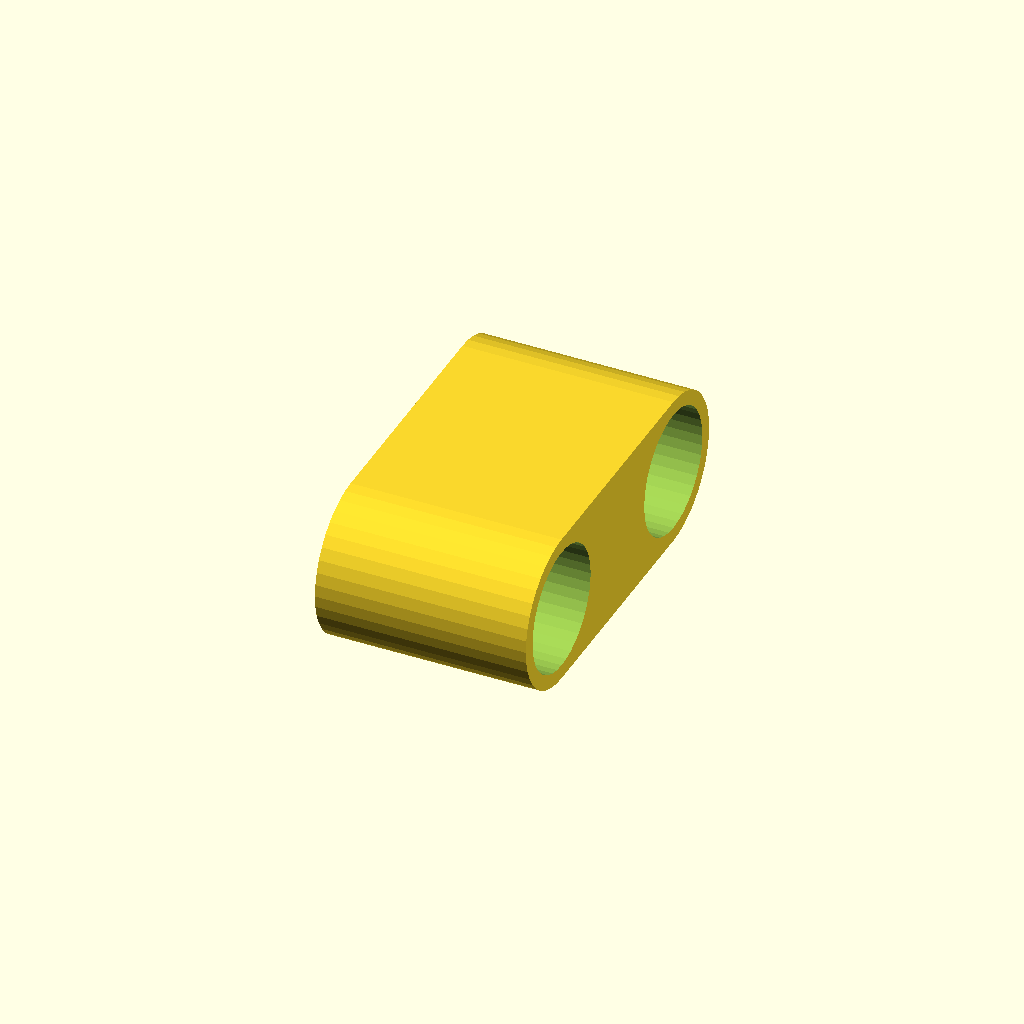
Cell 1: the model at its default parameters.
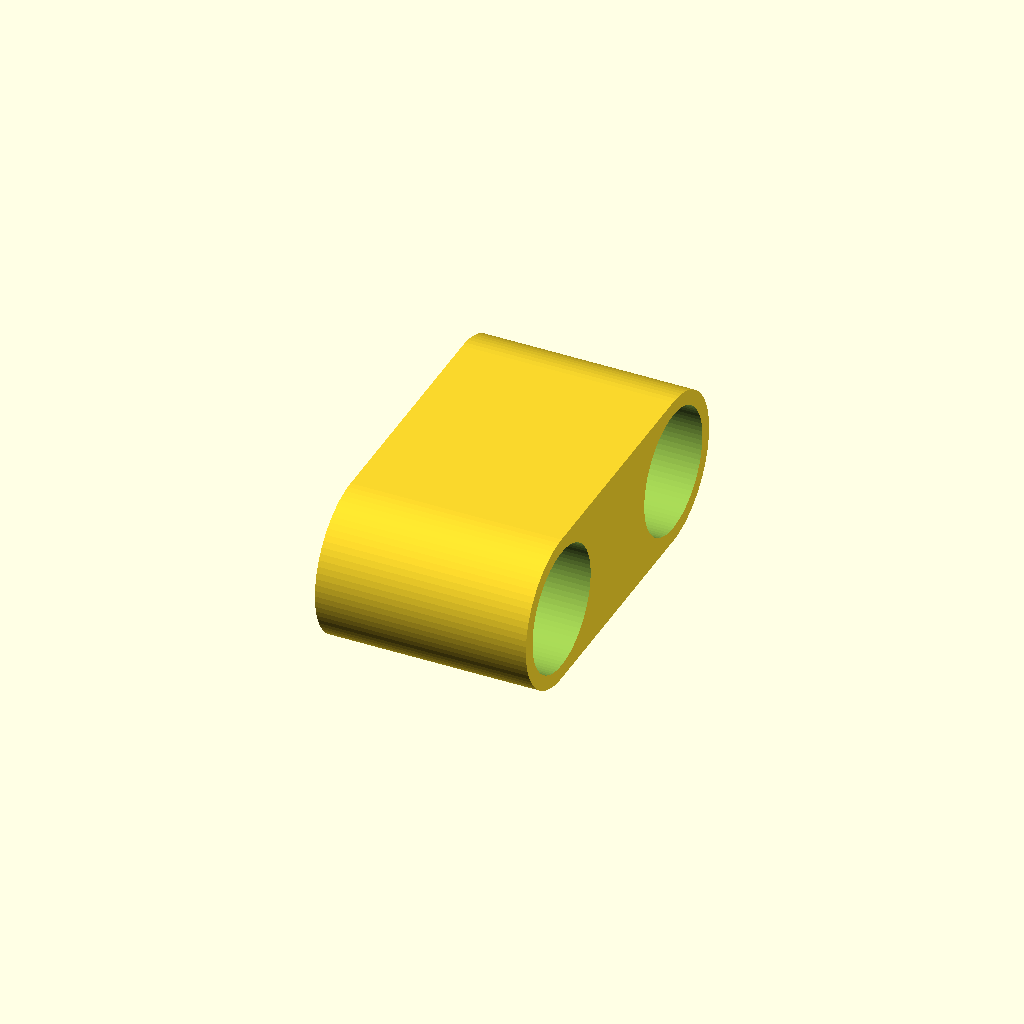
Cell 2: dollarFN = 80 (everything else at default).
All cells are drawn from one camera (rotation 55°, 0°, 25°, orthographic, colour scheme Cornfield), so only the parameter changes between them.
The OpenSCAD source (patte_etanche/patte_etanche.scad):
// cyril Roudot 15 novembre 2017
// http://violettes.org

// 15 nov 2017 : humerus, axe cylindre D6 sur l'interieur du coude, avec bague circlip
// 15 nov 2017 : radius, axe cylindre D6 sur l'interieur du coude, avec bague circlip 
// 15 nov 2017 : toutes les pièces, fermeture des articulations
// 29 nov 2017 : erreur jeu tore corrigée : nouvelle fct tore_plein_negatif
// 8 déc 2017 : le coude comporte deux anneaux fermés et un tore (coude_femelle)
// 28 jan 2018 : suppression du creux dans le radius
// 28 jan 2018 : remplacement des circlips par des chevilles
dollarFN = 40;

$fn = dollarFN;

module smoothcylinder(rayon)    // cylindre adjacent à la tete de l'humerus
{   minkowski(){
    cylinder(h=rayon/2, r=rayon, center=true,$fn = dollarFN);
    sphere(r = rayon/10,$fn = dollarFN);
    }
    
    }

module duocylinder(hauteur, rayon)    // corps long du cubitus
{   
    translate([0,2*rayon,0])minkowski(){
    cylinder(h=hauteur, r=rayon, center=true,$fn = dollarFN);
    sphere(r = rayon/10,$fn = dollarFN);    };
    
    translate([0,-2*rayon,0])minkowski(){
    cylinder(h=hauteur, r=rayon, center=true,$fn = dollarFN);
    sphere(r = rayon/10,$fn = dollarFN);    };
    
    // symétrie de coupleur de biele
    translate([0,2*rayon,(rayon-hauteur/2)]) coupleur_coude(rayon = rayon_coupleur_coude, longueur= longueur_coupleur_coude);
    
    translate([0,-2*rayon,(rayon-hauteur/2)]) coupleur_coude(rayon = rayon_coupleur_coude, longueur= longueur_coupleur_coude);
    }


       
/*module coupleur_tete(rayon, longueur)
    {
     
    translate([longueur/2,0,0]) rotate([90,90,90]){cylinder(h=longueur, r=rayon, center=true,$fn = dollarFN);};
        }
*/

module coupleur_tete(rayon, longueur)
    {
       
    translate([longueur/2,0,0]) rotate([90,90,90]){cylinder(h=longueur, r=rayon, center=true,$fn = dollarFN);};
        
    //  réaliser l'epaulement de la roue moteur
     translate([longueur/2,0,0]) rotate([90,90,90]){smoothcylinder(rayon+1);};  // la hauteur de ce cylinder est rayon/2
    }
        
module coupleur_coude(rayon, longueur)
    {
    translate([longueur/2,0,0]) rotate([90,90,90]){cylinder(h=longueur, r=rayon, center=true,$fn = dollarFN);};
    
    //  réaliser un epaulement de biele
     translate([longueur/2,0,0]) rotate([90,90,90]){smoothcylinder(rayon+1);};  // la hauteur de ce cylinder est rayon/2
    }

module tete_male(rayon)    // tete de l'humerus, liaison avec l'épaule
{
    translate([rayon/2,0,0]){sphere(r = rayon, $fn = dollarFN);};
    translate([-rayon/2,0,0]) rotate([90,90,90]){smoothcylinder(rayon);};
    coupleur_tete(rayon = rayon_coupleur_tete, longueur= longueur_coupleur_tete);
    }


module coude_male(rayon)    // partie basse de l'humerus
{
    translate([rayon/2,0,0]){sphere(r = rayon, $fn = dollarFN);};
    translate([-rayon/2,0,0]) {sphere(r = rayon, $fn = dollarFN);};
    coupleur_coude(rayon = rayon_coupleur_coude, longueur= longueur_coupleur_coude);
    }


module cheville_male(rayon)    // osselet cheville
{
    translate([rayon/2,0,0]){sphere(r = rayon, $fn = dollarFN);};
    translate([-rayon/2,0,0]) {sphere(r = rayon, $fn = dollarFN);};
    }


module cheville_male_negatif(rayon)  // emporte pièce pour raboter l'osslet de cheville aux deux extrémités
{
    translate([rayon,0,0]){sphere(r = rayon, $fn = dollarFN);};
    translate([-rayon,0,0]) {sphere(r = rayon, $fn = dollarFN);};
    }


module tore(rayon)
{
    rayon_tore = 3;
    // tore pour fermer l'articulation
    rotate([90,90,90]) rotate_extrude () translate([rayon,0,0]) circle (rayon_tore, $fn=dollarFN);
    }

module tore_plein(rayon)
{
    rayon_tore = 3;
    // tore pour fermer l'articulation
    rotate([90,90,90]) rotate_extrude () 
    {translate([rayon,0,0]) circle (rayon_tore, $fn=dollarFN);
    translate([rayon_tore/2,0,0]) square(rayon_tore);    
        };
    }

module tore_plein_negatif(rayon,jeu)
{
    rayon_tore = 3+jeu;
    // tore pour fermer l'articulation
    rotate([90,90,90]) rotate_extrude () 
    {translate([rayon,0,0]) circle (rayon_tore, $fn=dollarFN);
    //translate([rayon_tore/2,0,0]) square(rayon_tore);    
        };
    }

module coude_femelle(rayon)   // partie haute du radius
{
    epaisseur_peau = 2;  // millimètres
    jeu = 0.5;  // millimètres, car buse imprimante 3D M200 ZORTRAX 0.4mmm
    rayon_tore = 3;
    
    //rotate([90,90,90]) rotate_extrude () translate([3*rayon/2+epaisseur_peau-rayon_tore,0,0]) circle (rayon_tore, $fn=dollarFN);
     
// le coude est une sphere, emputé de 180° par un cube
// puis complétée d'un tore
// puis soulagée de deux petites spheres écartées    
    
    difference(){    
             union()
                   {
                   difference() {
                            
                            sphere(r = 3*rayon/2+epaisseur_peau, $fn = dollarFN);
                            translate([0,0,-2.5*rayon]) cube([2*rayon,5*rayon,5*rayon], center = true );                 };
                   tore(rayon = 3*rayon/2+epaisseur_peau-rayon_tore);     // tore pour fermer l'articulation
                   };
                   union() {translate([rayon/2,0,0]){sphere(r = rayon + jeu , $fn = dollarFN);};
                             translate([-rayon/2,0,0]) {sphere(r = rayon + jeu , $fn = dollarFN);};  };
               }
    
    }

module coude_femelle_negatif(rayon)   // emporte pièce pour raboter l'extremité haute du corps long du radius
{
    epaisseur_peau = 0;  // millimètres
    jeu = 0.5;  // millimètres, car buse imprimante 3D M200 ZORTRAX 0.4mmm
    //difference(){
    
        difference() {sphere(r = 3*rayon/2+epaisseur_peau, $fn = dollarFN);
                      translate([0,0,-2.5*rayon]) cube(5*rayon, center = true );  };
      //  union()      {translate([rayon/2,0,0]){sphere(r = rayon + jeu , $fn = dollarFN);};
      //                translate([-rayon/2,0,0]) {sphere(r = rayon + jeu , $fn = dollarFN);};  };
    //}
    
    }

module cheville_femelle(rayon)   // partie haute du pied
{
    epaisseur_peau = 0;  // millimètres
    jeu = 0.5;  // millimètres, car buse imprimante 3D M200 ZORTRAX 0.4mmm
    difference(){
        
        difference() {sphere(r = 3*rayon/2+epaisseur_peau, $fn = dollarFN);
                      translate([0,0,-2.5*rayon]) cube(5*rayon, center = true );  };
        union()      {translate([rayon/2,0,0]){sphere(r = rayon + jeu , $fn = dollarFN);};
                      translate([-rayon/2,0,0]) {sphere(r = rayon + jeu , $fn = dollarFN);};  };
    }
    
    }

module cheville_femelle_negatif(rayon)   // emporte pièce pour raboter le haut de l'os du pied
{
    epaisseur_peau = 0;  // millimètres
    jeu = 0.5;  // millimètres, car buse imprimante 3D M200 ZORTRAX 0.4mmm
    //difference(){
    
        difference() {sphere(r = 3*rayon/2+epaisseur_peau, $fn = dollarFN);
                      translate([0,0,-2.5*rayon]) cube(5*rayon, center = true );  };
      //  union()      {translate([rayon/2,0,0]){sphere(r = rayon + jeu , $fn = dollarFN);};
      //                translate([-rayon/2,0,0]) {sphere(r = rayon + jeu , $fn = dollarFN);};  };
    //}
    
    }


module corps_long(longueur, largeur, ratio_os_creux) // partie longue des os
    {
    translate([0,0,longueur/2])
    {
                difference()
            {
                    intersection()
                    {
                    cylinder(h=longueur,r=largeur * ratio_os_creux, center = true);  
                    cube([largeur,largeur,longueur], center = true);
                    };
                    //cylinder(h=longueur,r=largeur * 14/42, center = true);
            }
    };
}

//humerus
module humerus(longueur, largeur)    // longueur largeur exprimées en millimètres
{
    ratio_os_creux = (sqrt(2)*31/2 + 4)/42;
    ratio_tete = 33/112/2;
    ratio_coude = 21/112/2;
    epaisseur_peau = 2;
    jeu = 0.5;
    difference(){
    corps_long(longueur, largeur, ratio_os_creux);
         
    translate([0,0,longueur]) tore_plein_negatif(rayon = 3*rayon_coude/2+epaisseur_peau-rayon_tore,jeu = jeu);   };  // tore pour fermer l'articulation    
    
    tete_male(rayon = longueur * ratio_tete );
    translate([0,0,longueur]) coude_male(rayon = longueur * ratio_coude);
}
//radius
module radius(longueur, largeur, longueur_humerus)    // longueur largeur exprimées en millimètres
{
    ratio_os_creux = (sqrt(2)*31/2 + 4)/42;
    ratio_tete = 33/112/2;
    ratio_coude = 21/112/2;
    ratio_coude_negatif =3/4;
    angle_coude = -42;  //en degré
    angle_pliage = 15;  //en degré
    jeu = 0.5;
    difference()
    {
    union(){
        difference(){
        corps_long(longueur, largeur, ratio_os_creux);  
        translate([0,0,-0.1]) coude_femelle_negatif(rayon= longueur_humerus * ratio_coude);// tendance à laisser une face de l'os corrigée par ce 0.1
            rayon_coude=longueur_humerus * ratio_coude;
        translate([0,0,longueur+longueur_humerus * ratio_coude + 0.1])
            rotate ([180,0,0]) coude_femelle_negatif(rayon= longueur_humerus * ratio_coude);// tendance à laisser une face de l'os corrigée par ce 0.1
         
            
            }; 
    
    
        
        translate([0,0,0]) rotate ([angle_coude,0,0]) coude_femelle(rayon = longueur_humerus * ratio_coude);  // c'est le coude
        translate([0,0,longueur+longueur_humerus * ratio_coude]) rotate ([180,0,0]) coude_femelle(rayon = longueur_humerus * ratio_coude);    // c'est la cheville
        };
     coupleur_coude(rayon = rayon_coupleur_coude + jeu , longueur = longueur_coupleur_coude);
     
     difference(){   
     rotate ([angle_pliage,0,0]) translate([0,0,longueur/2]) cube([largeur+2*jeu,largeur+2*jeu,longueur], center = true );//  8DEC2017 emporte piece pour pouvoir plier le coude a plus de 100deg : 165 environ   
     epaisseur_peau = 2;
     rayon_tore = 3;    
     tore(3*rayon_coude/2+epaisseur_peau-rayon_tore);// conserver le tore donc  ... soustraire de l'emporte pièce
         };
    };  
   
        
}

module cubitus(longueur, largeur, longueur_humerus, longueur_radius)    // longueur largeur exprimées en millimètres
{
    jeu = 0.5;
    angle_pliage = 15;  //en degré
    // pour avoir rotation autour de l'axe du coude, le corps_long du cubitus est crée symétriquement, roté, puis emputé de la moitié à l'aide d'un cube emporte pièce roté également. 
    translate([0,0,0])  difference()
            {rotate([15,0,0]) translate([0,0,0]) duocylinder(hauteur = longueur, rayon = rayon_ext_coude);
            translate([0,0,0]) rotate ([180,0,0]) coude_male(rayon = jeu + longueur_humerus * ratio_coude);
            rotate([15,0,0])  {translate ([0,-2*rayon_ext_coude,0]) cube([rayon_ext_coude+10+2*longueur_coupleur_coude,rayon_ext_coude+10,longueur+10],center = true);};  // cube emporte pièce

    rotate ([angle_pliage,0,0]) translate([0,0,longueur/2]) cube([largeur+2*jeu,largeur+2*jeu,longueur], center = true );//  8DEC2017 emporte piece pour pouvoir plier le coude a plus de 100deg : 165 environ   

            
                };   
}

//cheville
module cheville(longueur, largeur, longueur_humerus)    // longueur largeur exprimées en millimètres
{
    epaisseur_peau = 2;
    jeu = 0.5;
    rayon_tore = 3;
    difference()
    {
        union()
        {
        corps_long(longueur, largeur, ratio_os_creux);    
        translate([0,0,0]) cheville_male(rayon = longueur_humerus * ratio_coude) ;  
        translate([0,0,longueur]) rotate ([180,0,0]) cheville_male(rayon = longueur_humerus * ratio_coude) ;  
        };
         translate([0,0,0*longueur]) tore_plein_negatif(rayon = 3*rayon_coude/2+epaisseur_peau-rayon_tore,jeu = jeu);     // tore pour fermer l'articulation    
        translate([0,0,longueur]) tore_plein_negatif(rayon = 3*rayon_coude/2+epaisseur_peau-rayon_tore,jeu = jeu);  
        };  // tore pour fermer l'articulation

}

//pied
module pied(longueur, largeur, longueur_humerus)    // longueur largeur exprimées en millimètres
{


    translate([0,0,0]) coude_femelle(rayon = longueur_humerus * ratio_coude) ;   // 8dec2017 Cheville femelle abandonné contre coude_femelle
    difference(){ 
        translate([0,23,largeur/2]) { rotate ([90,0,0]) corps_long(longueur, largeur, ratio_os_creux);}; //longueur_pied = 23+54 ;23 derrière la cheville, 54 devant
        translate([0,0,0]) cheville_femelle_negatif(rayon = longueur_humerus * ratio_coude) ;    
        }
    
    }

//trou traversant de D4 pour passer un fil jusqu'à l'extrémité du pied
module    passe_fil()
    {
        translate([0,0,(L_humerus+L_radius+L_humerus * ratio_coude+L_cheville)/2]) cylinder(h=(L_humerus+L_radius+L_humerus * ratio_coude+L_cheville)*2, r=2, center=true,$fn = dollarFN);
        }


module roue_moteur(rayon)
        {

difference() {            
    translate([0,0,0]) rotate([90,90,90]){smoothcylinder(rayon);};  // la hauteur de ce cylinder est rayon/2         
    ajustement = 1.5;
    translate([ajustement+rayon/4,-jansen_m,0]) rotate([90,90,90]){smoothcylinder(rayon/3);};  // degagement pour acceder au circlip sur le coupleur moteur 
    //montage servo disc
    translate([0,0,0]) rotate([90,0,90]) cylinder(h=rayon, r=1.7, center=true,$fn = dollarFN);
    translate([0,7,7]) rotate([90,0,90]) cylinder(h=rayon, r=1.7, center=true,$fn = dollarFN); 
    translate([0,-7,-7]) rotate([90,0,90]) cylinder(h=rayon, r=1.7, center=true,$fn = dollarFN);
    translate([0,7,-7]) rotate([90,0,90]) cylinder(h=rayon, r=1.7, center=true,$fn = dollarFN); 
   translate([0,-7,7]) rotate([90,0,90]) cylinder(h=rayon, r=1.7, center=true,$fn = dollarFN);  
};
            
            }

module bielle(r_axes,longueur, epaisseur)
    {
       jeu = 0.5;
       epaisseur_mini = 2; 
    difference()
   {
                
        hull()
        {
        translate([0,0,0]) rotate([90,90,90]) cylinder(h=epaisseur, r=r_axes+epaisseur_mini, center=true,$fn = dollarFN);
        translate([0,longueur,0]) rotate([90,90,90])cylinder(h=epaisseur, r=r_axes+epaisseur_mini, center=true,$fn = dollarFN);
        };
        
       union()
       {
        translate([0,0,0]) rotate([90,90,90]) cylinder(h=epaisseur*2, r=r_axes+jeu, center=true,$fn = dollarFN);
        translate([0,longueur,0]) rotate([90,90,90]) cylinder(h=epaisseur*2, r=r_axes+jeu, center=true,$fn = dollarFN);     
       };         
                };
            }

module roue_servo(rayon)
        {

difference() {            
    union()
    {translate([0,0,0]) rotate([90,90,90]){smoothcylinder(rayon);};  // la hauteur de ce cylinder est rayon/2         
    alignement_bielles = -10;
    translate([alignement_bielles,0,0]) rotate([0,0,180]) coupleur_coude(rayon = rayon_coupleur_coude, longueur= longueur_coupleur_coude);
    translate([alignement_bielles,-jansen_d,0]) rotate([0,0,180]) coupleur_coude(rayon = rayon_coupleur_coude, longueur= longueur_coupleur_coude);
    translate([0,-(rayon+rayon_coupleur_coude),0]) rotate([-90,0,0]) linear_extrude(height = jansen_d, center = true) square(24, center= true );
    };
    ajustement = 1.5;
    //translate([ajustement+rayon/4,-jansen_m,0]) rotate([90,90,90]){smoothcylinder(rayon/3);};  // degagement pour acceder au circlip sur le coupleur moteur 
    //montage servo disc
    translate([0,0,0]) rotate([90,0,90]) cylinder(h=rayon, r=1.7, center=true,$fn = dollarFN);
    translate([0,7,7]) rotate([90,0,90]) cylinder(h=rayon, r=1.7, center=true,$fn = dollarFN); 
    translate([0,-7,-7]) rotate([90,0,90]) cylinder(h=rayon, r=1.7, center=true,$fn = dollarFN);
    translate([0,7,-7]) rotate([90,0,90]) cylinder(h=rayon, r=1.7, center=true,$fn = dollarFN); 
   translate([0,-7,7]) rotate([90,0,90]) cylinder(h=rayon, r=1.7, center=true,$fn = dollarFN);  
};
            
            }

module jansen_b_d()   //  servo
    {
translate([planX2-8+longueur_coupleur_coude,jansen_a-jansen_m,-jansen_n]) bielle(r_axes = rayon_coupleur_coude ,longueur = jansen_d , epaisseur = epaisseur_bielle_coude);
translate([planX2-8+longueur_coupleur_coude,jansen_a-jansen_m,-jansen_n]) rotate([-90,0,0]) bielle(r_axes = rayon_coupleur_coude ,longueur = jansen_b , epaisseur = epaisseur_bielle_coude);
//translate([planX2,jansen_a-jansen_m,-jansen_n]) rotate([140,0,0]) bielle(r_axes = rayon_coupleur_coude ,longueur = jansen_c , epaisseur = epaisseur_bielle_coude);
    }
    
module jansen_c()//bielle coude    
{translate([planX2,0,L_humerus]) bielle(r_axes = rayon_coupleur_coude ,longueur = jansen_c , epaisseur = epaisseur_bielle_coude);
}
module jansen_f() //jansen_f

    {translate([planX2,jansen_f,L_humerus/2]) bielle(r_axes = rayon_coupleur_coude ,longueur = jansen_f , epaisseur = epaisseur_bielle_coude);
    }

module jansen_j()  //bielle jansen_j 

{
translate([planX2,-jansen_j,0]) bielle(r_axes = rayon_coupleur_tete ,longueur = jansen_j , epaisseur = epaisseur_bielle_coude);
}


ratio_os_creux = (sqrt(2)*31/2 + 4)/42;
ratio_tete = 33/112/2;
ratio_coude = 21/112/2;
ratio_coude_negatif =3/4;
ratio_cubitus_radius = 184/140;

herisson_echelle = 0.5;
    
L_humerus = 112 * herisson_echelle;
largeur_humerus =19 * herisson_echelle;
L_radius = 140 * herisson_echelle;
L_cubitus = 2 * (184-140) * herisson_echelle;    // la longueur du cubitus est deux fois l'extrémité à axe du coude
L_cheville = 40* herisson_echelle;    // la longueur de 16 de l'agneau est abandonnée, trop contrainte pour les tores
longueur_pied = (23+54) * herisson_echelle; // 23 derrière la cheville, 54 devant
rayon_ext_coude = L_humerus * ratio_coude *(3/2) * herisson_echelle;
rayon_coude = L_humerus * ratio_coude  ; 
rayon_coupleur_tete = 6;
longueur_coupleur_tete = 50;
rayon_coupleur_coude = 4;
longueur_coupleur_coude = 20;  
rayon_tore = 3;  
echelle_jansen = 25/15;
jansen_a = 38 * echelle_jansen;
jansen_b = 41.5 * echelle_jansen;
jansen_c = 39.3 * echelle_jansen;
jansen_d = 40.1 * echelle_jansen;
jansen_f = 40.1 * echelle_jansen;
jansen_j = 50.0 * echelle_jansen;
jansen_m = 15 * echelle_jansen;
jansen_n = 7.8 * echelle_jansen;
souplesse = 5;
rayon_roue_moteur = jansen_m + rayon_coupleur_coude + souplesse;
epaisseur_bielle_tete =22;
epaisseur_bielle_coude =8;
// placement de la roue moteur : 
    // l'abcisse droite de l'épaulement sur le coupleur tete + H roue
    // le rayon de l'épaulement est un millimetre de diam de plus que le diam coupleur. sa hauteur est la moitie du rayon
    Xplus_epaulement = longueur_coupleur_tete/2 + (rayon_coupleur_tete+1)/2;
    // il faut ensuite tabuler à droite la roue moteur : decalage de Hroue = rayon_roue_moteur/4
    // et encore rajouter les minkowski qui débordent de rayon/10 a améliorer donc ajustement
    ajustementX_moteur = 3;
    ajustementX_servo = 2;

planX2 = longueur_coupleur_coude/2+epaisseur_bielle_coude/2+ajustementX_servo;



//humerus, radius, cheville, pied : 
difference(){
 union(){
//        humerus(longueur = L_humerus  , largeur = largeur_humerus);

//        translate([0,0,L_humerus ]) radius(longueur = L_radius, largeur = largeur_humerus, longueur_humerus = L_humerus );   // Le rayon du coude du coude est proportionnel à la longueur de l'humerus

//        translate([0,0,L_humerus ]) cubitus(longueur = L_cubitus, largeur = largeur_humerus, longueur_humerus = L_humerus, longueur_radius = L_radius );   //  Le rayon du coude du coude est proportionnel à la longueur de l'humerus.
         
          
//        translate([0,0,L_humerus +L_radius+L_humerus * ratio_coude]) cheville(longueur = L_cheville, largeur = largeur_humerus, longueur_humerus = L_humerus );// le rayon de la cheville est proportionnel à la longueur de l'humerus

//       translate([0,0,L_humerus+L_radius+L_humerus * ratio_coude+L_cheville]) rotate([0,0,180]) pied(longueur = longueur_pied, largeur = largeur_humerus, longueur_humerus = L_humerus);// le rayon de la cheville est proportionnel à la longueur de l'humerus
      };
//passe_fil();
        

    };
    
    
        
//    jansen_j();
    
    
    //mecanisme separé de la patte
//    jansen_c();
//    jansen_f();
//    jansen_b_d();
    





//3 pivots jansen_b et jansen-d
//translate([planX2-4,jansen_a-jansen_m,-jansen_n]) coupleur_coude(rayon = rayon_coupleur_coude, longueur= longueur_coupleur_coude);
//translate([planX2-4,jansen_d+jansen_a-jansen_m,-jansen_n]) coupleur_coude(rayon = rayon_coupleur_coude, longueur= longueur_coupleur_coude);
//translate([planX2-4,jansen_a-jansen_m,-jansen_b-jansen_n]) coupleur_coude(rayon = rayon_coupleur_coude, longueur= longueur_coupleur_coude);

// pivot moteur
//translate([planX2-4+epaisseur_bielle_tete+longueur_coupleur_tete*0,-jansen_m,0]) coupleur_tete(rayon = rayon_coupleur_tete, longueur= longueur_coupleur_tete);


//support provisoire
//translate([planX2+25+epaisseur_bielle_tete+longueur_coupleur_tete/4,-jansen_m+jansen_a/2,-jansen_n/2]) cube([longueur_coupleur_tete/2,jansen_a,jansen_n],center=true);
//translate([planX2-4+longueur_coupleur_coude,jansen_a-jansen_m,-jansen_n]) coupleur_coude(rayon = rayon_coupleur_coude, longueur= 2.5*longueur_coupleur_coude);


//bielle tete
translate([Xplus_epaulement+15/2+ajustementX_moteur,-jansen_m,0]) bielle(r_axes = rayon_coupleur_tete ,longueur = jansen_m , epaisseur = epaisseur_bielle_tete);


    
Parameter table extracted from the source (name, type, default, range or options):
dollarFN: number, default 40
